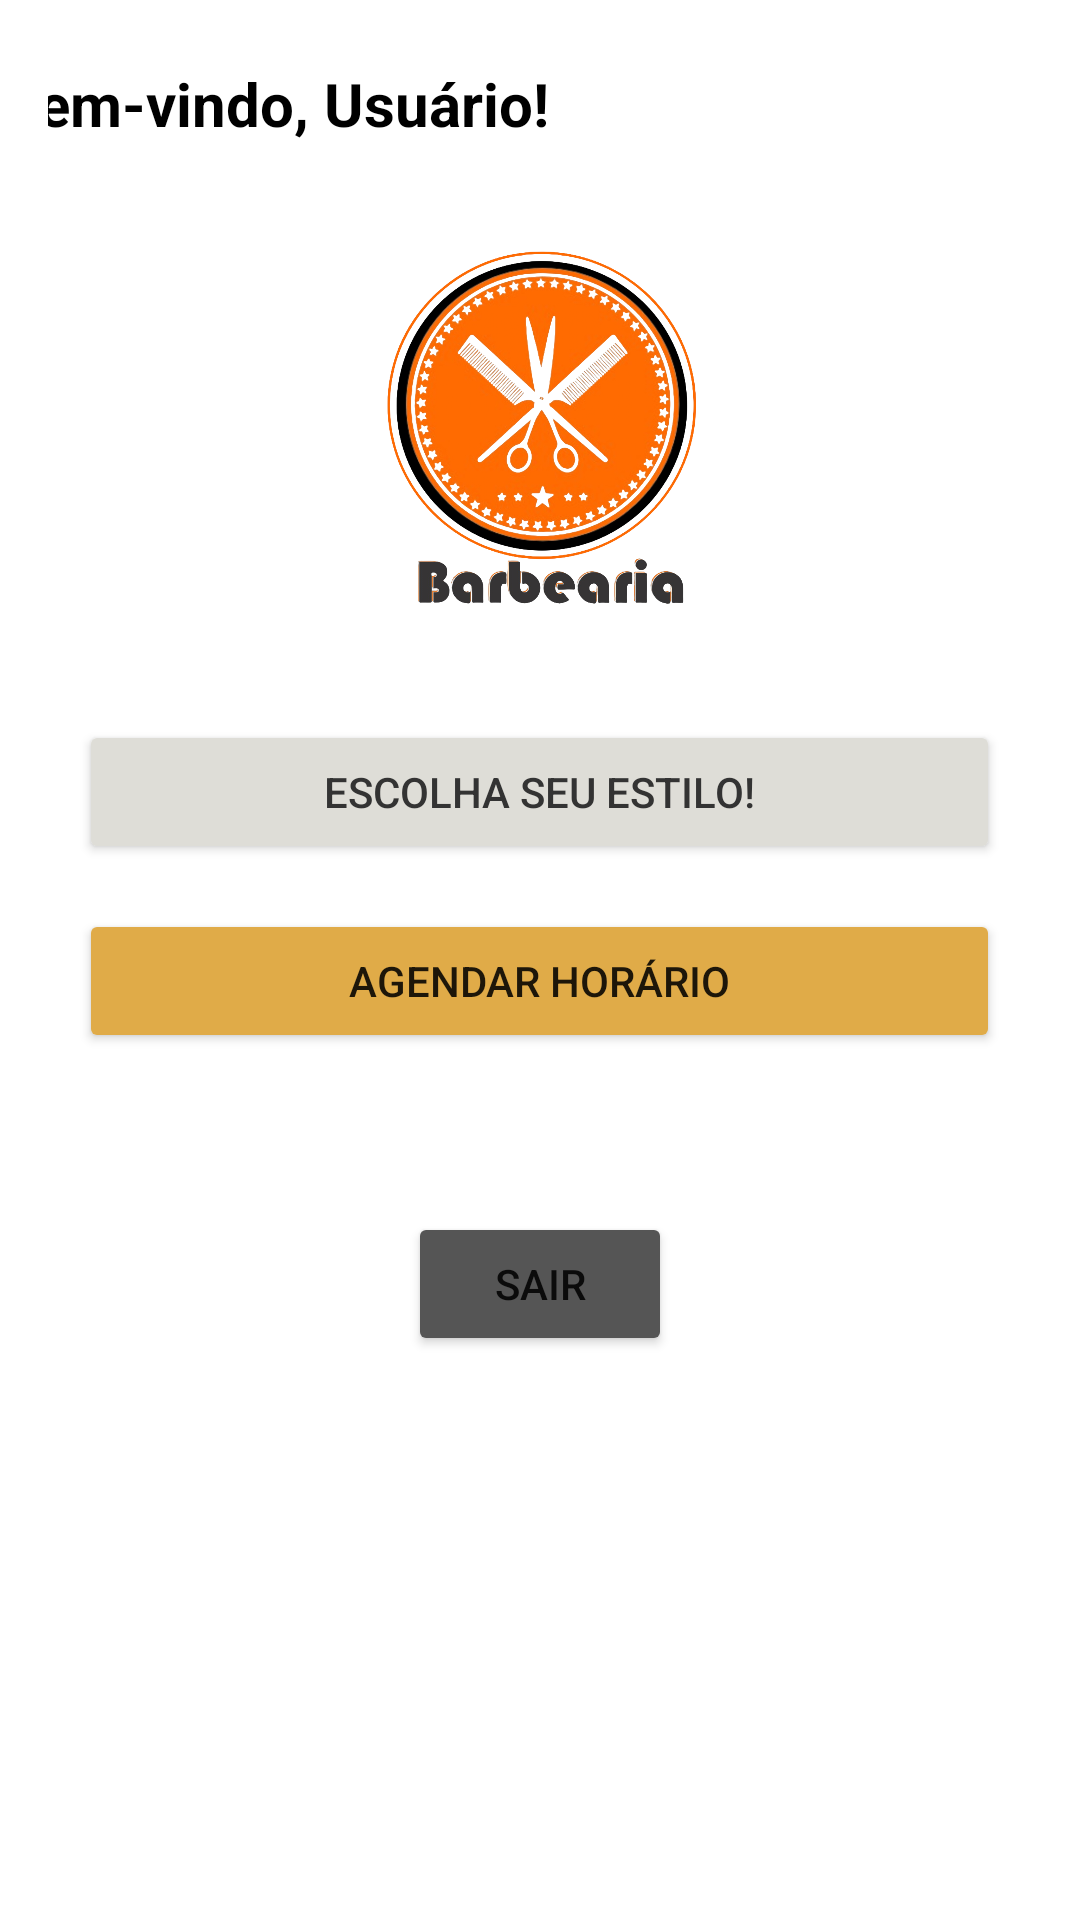

Produce the Android XML layout that renders to this screen, including the resource entries it uses.
<!-- AndroidManifest.xml: application theme Theme.Javaa -->
<!-- res/layout/activity_user_page.xml -->
<?xml version="1.0" encoding="utf-8"?>

<LinearLayout xmlns:android="http://schemas.android.com/apk/res/android"
    xmlns:app="http://schemas.android.com/apk/res-auto"
    xmlns:tools="http://schemas.android.com/tools"
    android:layout_width="match_parent"
    android:layout_height="match_parent"
    android:background="#FFFFFF"
    android:gravity="center_horizontal"
    android:orientation="vertical"
    android:padding="16dp"
    tools:context=".UserPageActivity">

    <TextView
        android:id="@+id/userNameTextView"
        android:layout_width="360dp"
        android:layout_height="wrap_content"
        android:layout_marginTop="5dp"
        android:text="Bem-vindo, Usuário!"
        android:textColor="@color/black"
        android:textSize="20sp"
        android:textStyle="bold" />

    <ImageView
        android:id="@+id/logoImageView"
        android:layout_width="150dp"
        android:layout_height="150dp"
        android:layout_gravity="center_horizontal"
        android:layout_marginTop="16dp"
        android:layout_marginBottom="16dp"
        android:contentDescription="@string/logo_description"
        app:srcCompat="@drawable/logo" />

    <Button
        android:id="@+id/chooseServiceButton"
        android:layout_width="307dp"
        android:layout_height="wrap_content"
        android:layout_marginTop="10dp"
        android:backgroundTint="#DEDDD7"
        android:text="Escolha seu estilo!"
        android:textColor="#333333" />

    <Spinner
        android:id="@+id/serviceSpinner"
        android:layout_width="300dp"
        android:layout_height="wrap_content"
        android:layout_marginTop="10dp"
        android:background="@android:drawable/btn_dropdown"
        android:spinnerMode="dropdown"
        android:visibility="gone" />

    <CalendarView
        android:id="@+id/datePicker"
        android:layout_width="wrap_content"
        android:layout_height="wrap_content"
        android:visibility="gone" />

    <TextClock
        android:id="@+id/timePicker"
        android:layout_width="wrap_content"
        android:layout_height="wrap_content"
        android:visibility="gone" />

    <Button
        android:id="@+id/scheduleButton"
        android:layout_width="307dp"
        android:layout_height="wrap_content"
        android:layout_marginTop="15dp"
        android:backgroundTint="#E0AB48"
        android:text="Agendar Horário" />

    <TextView
        android:id="@+id/horarioTextView"
        android:layout_width="match_parent"
        android:layout_height="wrap_content"
        android:layout_marginTop="30dp"
        android:gravity="center"
        android:textColor="@color/black"
        android:textSize="14sp"
        android:textStyle="normal"
        android:visibility="gone" />

    <TextView
        android:id="@+id/selectedOptionTextView"
        android:layout_width="match_parent"
        android:layout_height="wrap_content"
        android:layout_marginTop="5dp"
        android:layout_marginBottom="5dp"
        android:gravity="center"
        android:textColor="@color/black"
        android:textSize="14sp"
        android:textStyle="bold" />

    <LinearLayout
        android:layout_width="300dp"
        android:layout_height="wrap_content"
        android:layout_marginTop="10dp"
        android:orientation="horizontal">

        <Button
            android:id="@+id/editButton"
            android:layout_width="0dp"
            android:layout_height="match_parent"
            android:layout_marginRight="10dp"
            android:layout_weight="1"
            android:backgroundTint="#076891"
            android:text="Editar"
            android:visibility="gone" />

        <Button
            android:id="@+id/deleteButton"
            android:layout_width="0dp"
            android:layout_height="wrap_content"
            android:layout_marginLeft="10dp"
            android:layout_weight="1"
            android:backgroundTint="#872525"
            android:text="Deletar"
            android:visibility="gone" />

        <Button
            android:id="@+id/salvarButton"
            android:layout_width="0dp"
            android:layout_height="match_parent"
            android:layout_weight="1"
            android:backgroundTint="#E0AB48"
            android:text="SALVAR"
            android:visibility="gone" />
    </LinearLayout>

    <Button
        android:id="@+id/logoutButton"
        android:layout_width="wrap_content"
        android:layout_height="wrap_content"
        android:layout_marginTop="14dp"
        android:backgroundTint="#555555"
        android:text="Sair" />

</LinearLayout>
<!-- resources referenced by this layout -->
<resources>
  <color name="black">#FF000000</color>
  <!-- drawable logo: png bitmap (drawable, 877292 bytes) -->
  <string name="logo_description">Descrição do Logotipo</string>
  <style name="Theme.Javaa" parent="Theme.MaterialComponents.DayNight.DarkActionBar">
          
          <item name="colorPrimary">@color/purple_500</item>
          <item name="colorPrimaryVariant">@color/purple_700</item>
          <item name="colorOnPrimary">@color/white</item>
          
          <item name="colorSecondary">@color/teal_200</item>
          <item name="colorSecondaryVariant">@color/teal_700</item>
          <item name="colorOnSecondary">@color/black</item>
          
          <item name="android:statusBarColor">?attr/colorPrimaryVariant</item>
          
      </style>
  <color name="purple_500">#FF6200EE</color>
  <color name="purple_700">#FF3700B3</color>
  <color name="white">#FFFFFFFF</color>
  <color name="teal_200">#FF03DAC5</color>
  <color name="teal_700">#FF018786</color>
</resources>
